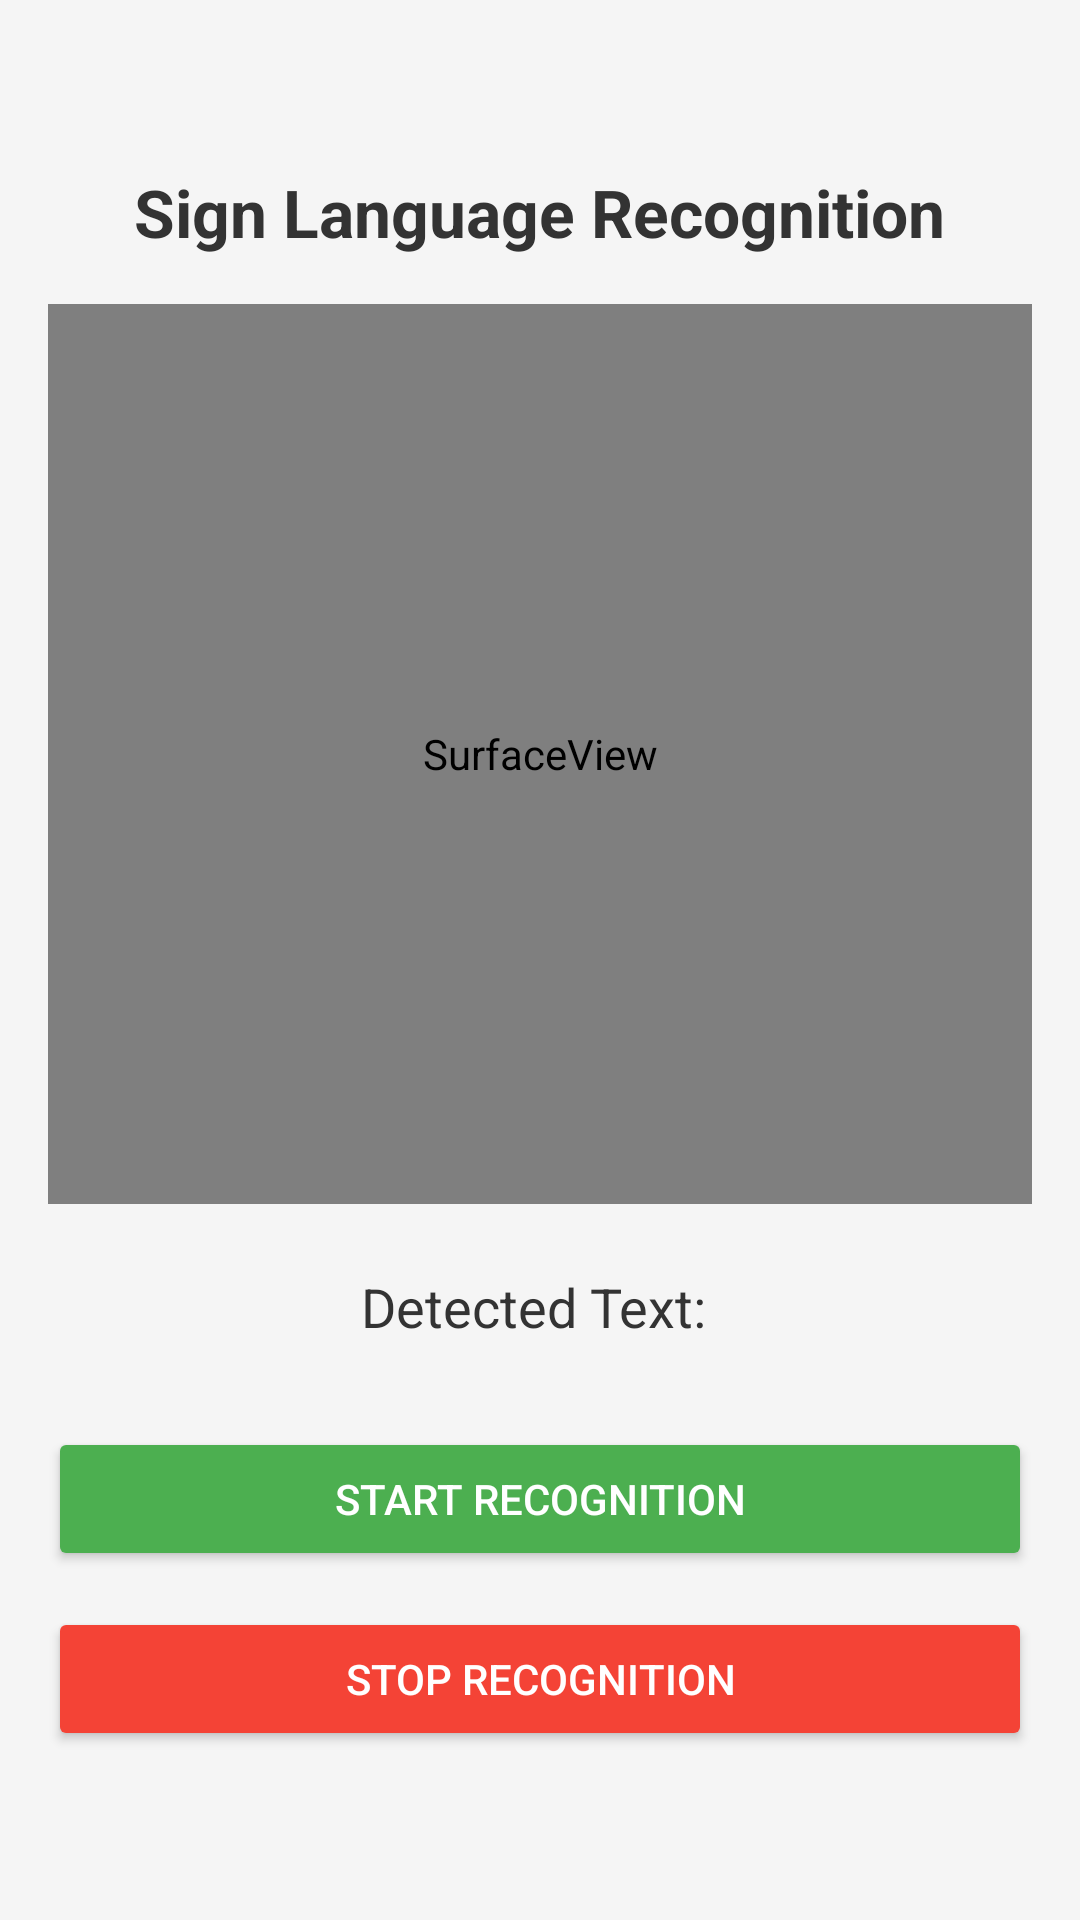

Write the Android layout XML for this screen, with the resource values it uses.
<!-- AndroidManifest.xml: application theme Theme.HandLex -->
<!-- res/layout/activity_sign_recognition.xml -->
<?xml version="1.0" encoding="utf-8"?>
<androidx.constraintlayout.widget.ConstraintLayout xmlns:android="http://schemas.android.com/apk/res/android"
    xmlns:app="http://schemas.android.com/apk/res-auto"
    xmlns:tools="http://schemas.android.com/tools"
    android:id="@+id/main"
    android:layout_width="match_parent"
    android:layout_height="match_parent"
    tools:context=".SignRecognitionActivity"
    android:background="#F5F5F5">

    <LinearLayout
        android:layout_width="match_parent"
        android:layout_height="match_parent"
        android:orientation="vertical"
        android:padding="16dp"
        android:gravity="center">

        <TextView
            android:id="@+id/signRecognitionTitle"
            android:layout_width="wrap_content"
            android:layout_height="wrap_content"
            android:text="Sign Language Recognition"
            android:textSize="22sp"
            android:textStyle="bold"
            android:gravity="center"
            android:textColor="#333333"
            android:layout_marginBottom="16dp"/>

        <FrameLayout
            android:layout_width="match_parent"
            android:layout_height="300dp"
            android:background="#B0BEC5">

            <SurfaceView
                android:id="@+id/cameraPreview"
                android:layout_width="match_parent"
                android:layout_height="match_parent"/>
        </FrameLayout>

        <TextView
            android:id="@+id/detectedText"
            android:layout_width="match_parent"
            android:layout_height="wrap_content"
            android:text="Detected Text: "
            android:textSize="18sp"
            android:textColor="#333333"
            android:gravity="center"
            android:padding="12dp"
            android:layout_marginTop="10dp"/>

        <Button
            android:id="@+id/startRecognition"
            android:layout_width="match_parent"
            android:layout_height="wrap_content"
            android:text="Start Recognition"
            android:backgroundTint="#4CAF50"
            android:textColor="#FFFFFF"
            android:layout_marginTop="16dp"
            android:padding="12dp"/>

        <Button
            android:id="@+id/stopRecognition"
            android:layout_width="match_parent"
            android:layout_height="wrap_content"
            android:text="Stop Recognition"
            android:backgroundTint="#F44336"
            android:textColor="#FFFFFF"
            android:layout_marginTop="12dp"
            android:padding="12dp"/>
    </LinearLayout>

</androidx.constraintlayout.widget.ConstraintLayout>
<!-- resources referenced by this layout -->
<resources>
  <style name="Theme.HandLex" parent="Base.Theme.HandLex" />
  <style name="Base.Theme.HandLex" parent="Theme.Material3.Light.NoActionBar">
          
          
      </style>
</resources>
